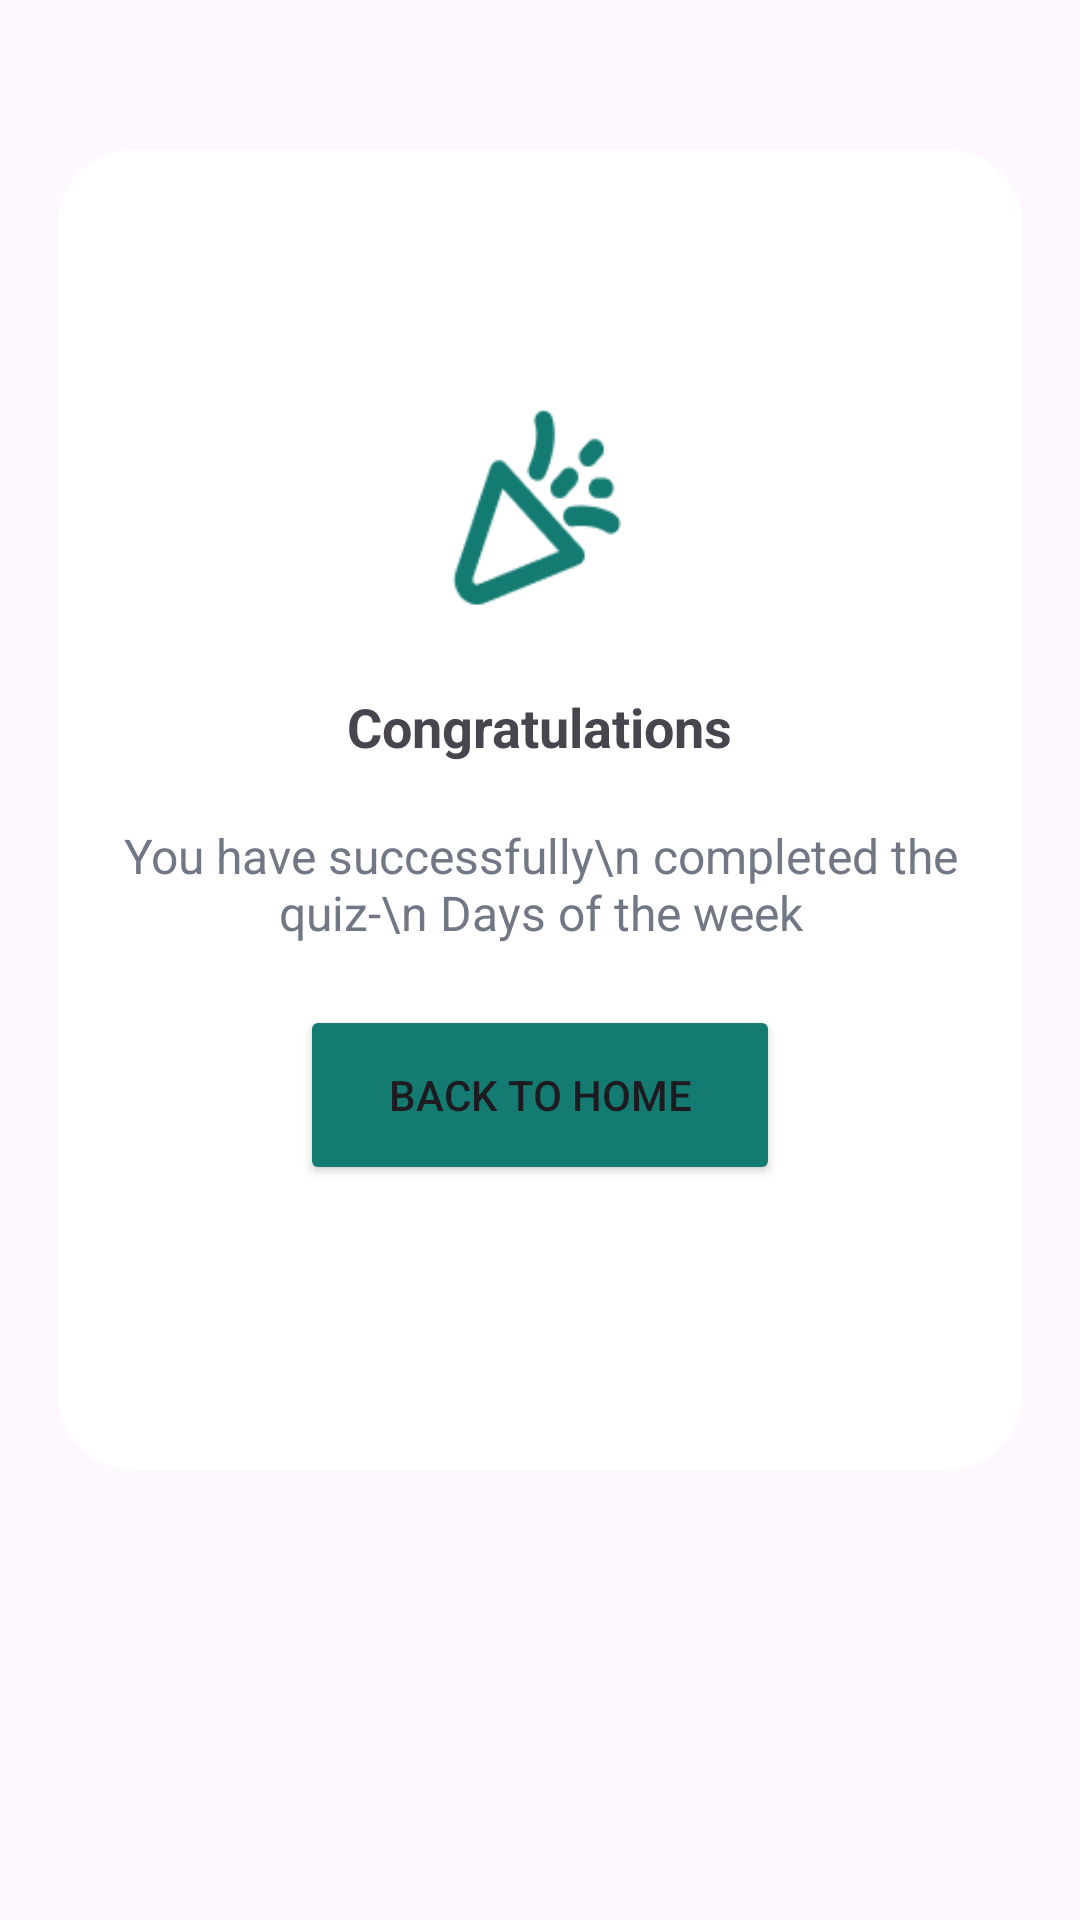

The Android layout XML behind this screen, and the referenced resources:
<!-- AndroidManifest.xml: application theme Theme.AndroidNativeApp1 -->
<!-- res/layout/quiz_completed_layout.xml -->
<?xml version="1.0" encoding="utf-8"?>
<androidx.constraintlayout.widget.ConstraintLayout
    xmlns:android="http://schemas.android.com/apk/res/android"
    xmlns:app="http://schemas.android.com/apk/res-auto"
    xmlns:tools="http://schemas.android.com/tools"
    android:layout_width="match_parent"
    android:layout_height="match_parent"
    android:visibility="visible"
    tools:context=".MainActivity"
    tools:visibility="visible">

    <ScrollView
        android:layout_width="match_parent"
        android:layout_height="match_parent"
        android:layout_marginTop="50dp">
        <LinearLayout
            android:layout_width="match_parent"
            android:layout_height="wrap_content"
            android:gravity="center"
            android:orientation="vertical">
            <androidx.cardview.widget.CardView
                android:layout_width="322dp"
                android:layout_height="440dp"
                app:cardBackgroundColor="#FFFFFF"
                app:cardElevation="0dp"
                app:cardCornerRadius="25dp"
                app:layout_constraintBottom_toBottomOf="parent"
                app:layout_constraintEnd_toEndOf="parent"
                app:layout_constraintStart_toStartOf="parent"
                app:layout_constraintTop_toTopOf="parent"
                app:layout_constraintVertical_bias="0.230">
                <LinearLayout
                    android:layout_width="match_parent"
                    android:layout_height="wrap_content"
                    android:gravity="center"
                    android:orientation="vertical">
                    <ImageView
                        android:layout_width="80dp"
                        android:layout_height="80dp"
                        android:layout_marginTop="80dp"
                        app:srcCompat="@drawable/congratulations_icon" />
                    <TextView
                        android:layout_width="wrap_content"
                        android:layout_height="wrap_content"
                        android:textSize="18sp"
                        android:textStyle="bold"
                        android:layout_marginTop="20dp"
                        android:text="Congratulations" />
                    <TextView
                        android:id="@+id/textView3"
                        android:layout_width="wrap_content"
                        android:layout_height="wrap_content"
                        android:layout_marginTop="20dp"
                        android:gravity="center"
                        android:text="You have successfully\n completed the quiz-\n Days of the week"
                        android:textColor="#717784"
                        android:textSize="16sp" />

                    <Button
                        android:id="@+id/quizCompletedHomeButton"
                        android:layout_width="160dp"
                        android:layout_height="60dp"
                        android:layout_marginTop="20dp"
                        android:backgroundTint="@color/dark_green"
                        android:text="Back to home" />
                </LinearLayout>

            </androidx.cardview.widget.CardView>

        </LinearLayout>
    </ScrollView>

</androidx.constraintlayout.widget.ConstraintLayout>
<!-- resources referenced by this layout -->
<resources>
  <color name="dark_green">#FF147B72</color>
  <!-- drawable congratulations_icon: png bitmap (drawable, 2848 bytes) -->
  <style name="Theme.AndroidNativeApp1" parent="Base.Theme.AndroidNativeApp1" />
  <style name="Base.Theme.AndroidNativeApp1" parent="Theme.Material3.DayNight.NoActionBar">
          
          
      </style>
</resources>
